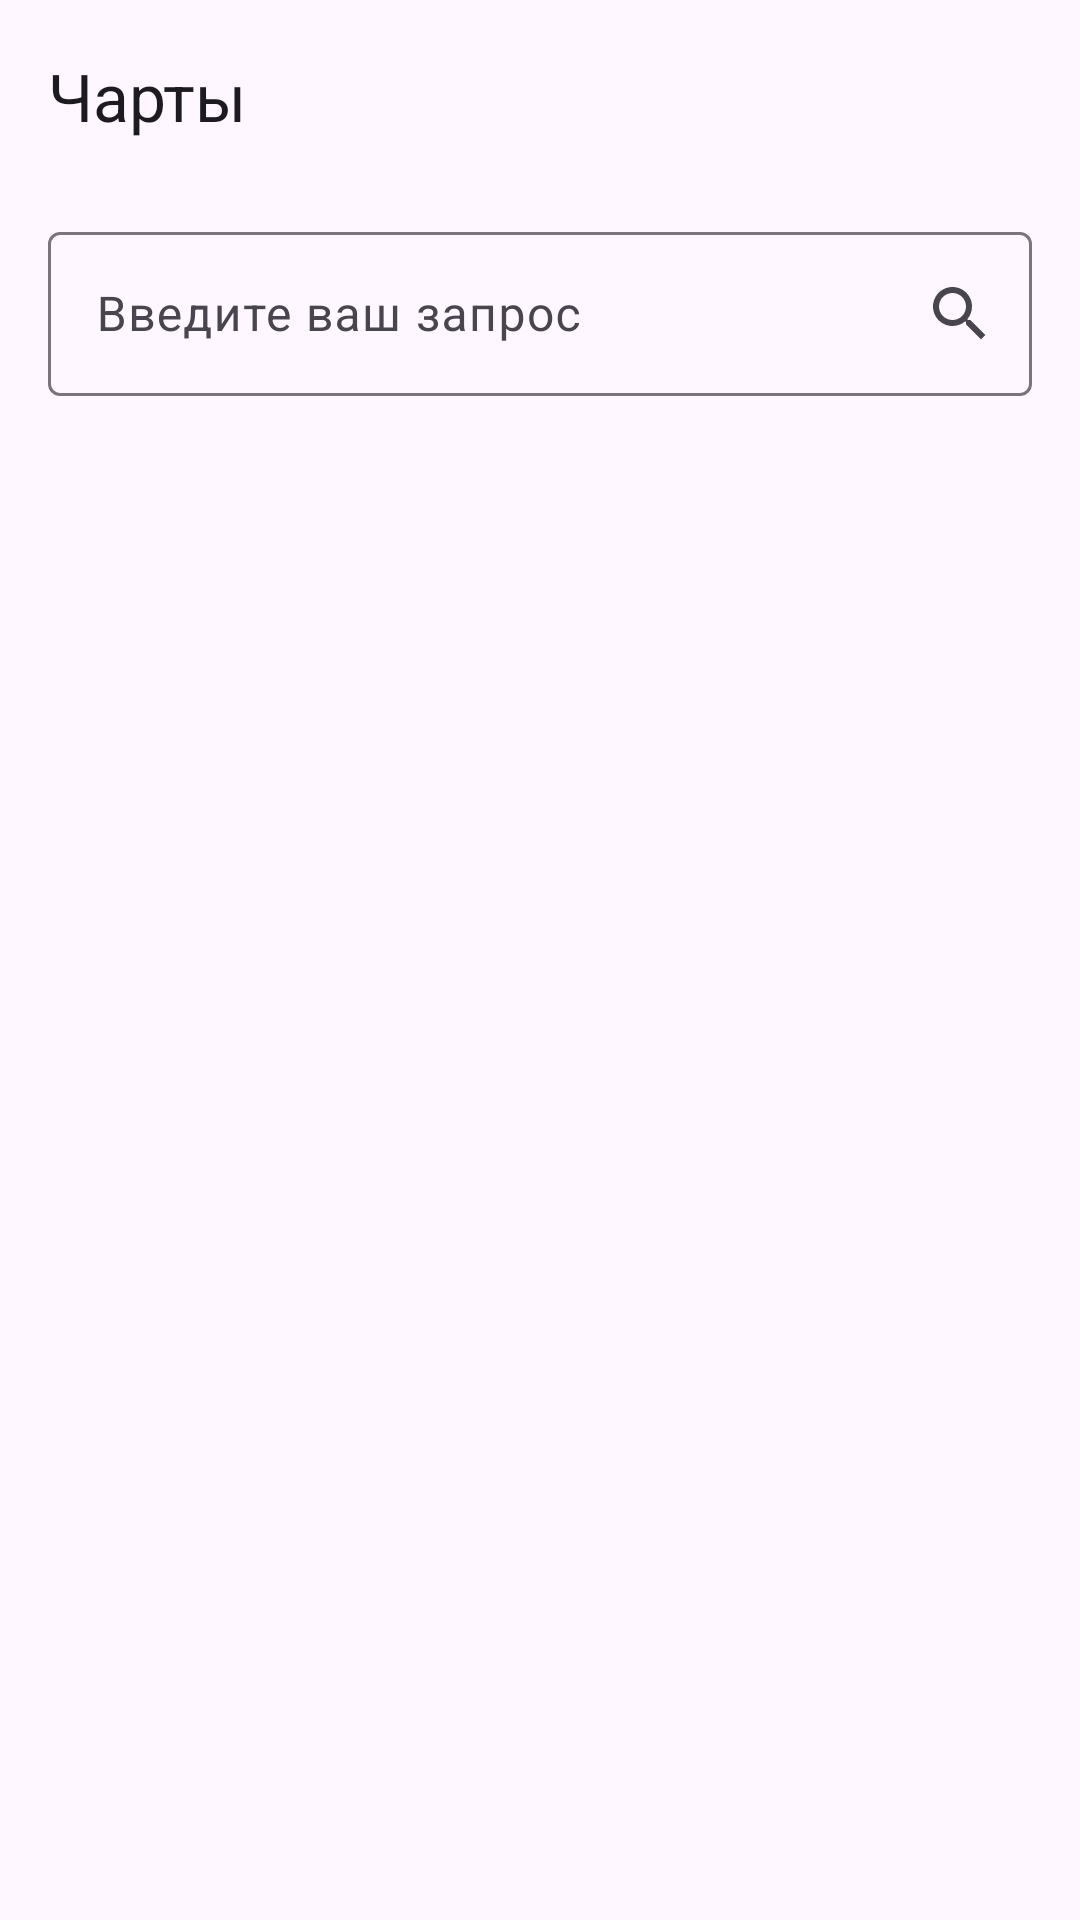

Here is an Android app screen rendered from its layout file. Give the layout XML and the strings, colors and styles it references.
<!-- AndroidManifest.xml: application theme Theme.MiniPlay -->
<!-- res/layout/fragment_charts.xml -->
<?xml version="1.0" encoding="utf-8"?>
<LinearLayout xmlns:android="http://schemas.android.com/apk/res/android"
    xmlns:app="http://schemas.android.com/apk/res-auto"
    xmlns:tools="http://schemas.android.com/tools"
    android:layout_width="match_parent"
    android:layout_height="match_parent"
    android:orientation="vertical"
    tools:context=".feature.charts.ui.ChartsFragment">

    <androidx.appcompat.widget.Toolbar
        android:id="@+id/toolbar"
        android:layout_width="match_parent"
        android:layout_height="?actionBarSize"
        android:gravity="center_vertical"
        android:textAllCaps="false"
        app:contentInsetStartWithNavigation="0dp"
        app:title="Чарты" />

    <com.google.android.material.textfield.TextInputLayout
        android:id="@+id/search_container"
        android:layout_width="match_parent"
        android:layout_height="60dp"
        android:layout_marginHorizontal="@dimen/margin_4x"
        android:layout_marginTop="@dimen/margin_2x"
        android:gravity="center_vertical"
        android:hint="@string/charts_title_edit_text"
        app:endIconDrawable="@drawable/ic_search_24"
        app:endIconMode="custom"
        app:layout_constraintTop_toBottomOf="@+id/toolbar">

        <com.google.android.material.textfield.TextInputEditText
            android:id="@+id/search_edit_text"
            android:layout_width="match_parent"
            android:layout_height="wrap_content"
            android:imeOptions="actionDone"
            android:singleLine="true" />

    </com.google.android.material.textfield.TextInputLayout>

    <FrameLayout
        android:id="@+id/progress_bar"
        android:layout_width="match_parent"
        android:layout_height="match_parent"
        android:visibility="gone">

        <ProgressBar
            android:layout_width="36dp"
            android:layout_height="36dp"
            android:layout_gravity="center"
            android:indeterminateTint="@color/blue" />

    </FrameLayout>

    <androidx.recyclerview.widget.RecyclerView
        android:id="@+id/track_list"
        android:layout_width="match_parent"
        android:layout_height="0dp"
        android:layout_marginHorizontal="@dimen/margin_4x"
        android:layout_marginTop="@dimen/margin_3x"
        android:layout_weight="1"
        tools:itemCount="6"
        tools:listitem="@layout/item_track_view" />

    <LinearLayout
        android:id="@+id/error_container"
        android:layout_width="match_parent"
        android:layout_height="match_parent"
        android:gravity="center"
        android:orientation="vertical"
        android:visibility="gone"
        tools:ignore="UseCompoundDrawables">

        <ImageView
            android:id="@+id/error_image_view"
            android:layout_width="wrap_content"
            android:layout_height="wrap_content"
            android:layout_marginHorizontal="@dimen/margin_4x"
            android:contentDescription="@string/charts_error_empty_list"
            android:src="@drawable/ic_error" />

        <TextView
            android:id="@+id/message_error_text_view"
            android:layout_width="wrap_content"
            android:layout_height="wrap_content"
            android:layout_marginHorizontal="@dimen/margin_4x"
            android:layout_marginTop="@dimen/margin_4x"
            android:gravity="center"
            tools:text="Список пуст" />

    </LinearLayout>


</LinearLayout>
<!-- res/layout/item_track_view.xml (included above) -->
<?xml version="1.0" encoding="utf-8"?>
<androidx.constraintlayout.widget.ConstraintLayout xmlns:android="http://schemas.android.com/apk/res/android"
    xmlns:app="http://schemas.android.com/apk/res-auto"
    xmlns:tools="http://schemas.android.com/tools"
    android:id="@+id/track_item"
    android:layout_width="match_parent"
    android:layout_height="61dp">

    <ImageView
        android:id="@+id/track_image"
        android:layout_width="45dp"
        android:layout_height="45dp"
        android:layout_marginVertical="@dimen/margin_2x"
        android:layout_marginStart="13dp"
        android:importantForAccessibility="no"
        android:src="@drawable/placeholder"
        app:layout_constraintBottom_toBottomOf="parent"
        app:layout_constraintStart_toStartOf="parent"
        app:layout_constraintTop_toTopOf="parent" />

    <TextView
        android:id="@+id/track_name"
        android:layout_width="0dp"
        android:layout_height="wrap_content"
        android:layout_gravity="center_vertical"
        android:layout_marginHorizontal="@dimen/margin_2x"
        android:textColor="?attr/mainTextColor"
        app:layout_constraintBottom_toTopOf="@+id/track_artist"
        app:layout_constraintEnd_toStartOf="@id/icon_next"
        app:layout_constraintStart_toEndOf="@id/track_image"
        app:layout_constraintTop_toTopOf="parent"
        app:layout_constraintVertical_chainStyle="packed"
        tools:text="Название трека " />

    <TextView
        android:id="@+id/track_artist"
        android:layout_width="wrap_content"
        android:layout_height="wrap_content"
        android:layout_marginStart="@dimen/margin_2x"
        android:layout_marginTop="1dp"
        android:textColor="?attr/secondTextColor"
        app:layout_constrainedWidth="true"
        app:layout_constraintBottom_toBottomOf="parent"
        app:layout_constraintEnd_toStartOf="@id/track_time"
        app:layout_constraintHorizontal_bias="0"
        app:layout_constraintHorizontal_chainStyle="packed"
        app:layout_constraintStart_toEndOf="@+id/track_image"
        app:layout_constraintTop_toBottomOf="@id/track_name"
        tools:text="Автор" />

    <TextView
        android:id="@+id/track_time"
        android:layout_width="wrap_content"
        android:layout_height="wrap_content"
        android:layout_marginEnd="@dimen/margin_2x"
        android:drawableStart="@drawable/ic_dot"
        android:textColor="?attr/secondTextColor"
        app:layout_constraintBottom_toBottomOf="@+id/track_artist"
        app:layout_constraintEnd_toStartOf="@id/icon_next"
        app:layout_constraintStart_toEndOf="@id/track_artist"
        app:layout_constraintTop_toTopOf="@+id/track_artist"
        tools:text="5:22" />

    <ImageView
        android:id="@+id/icon_next"
        android:layout_width="wrap_content"
        android:layout_height="wrap_content"
        android:layout_gravity="center_horizontal"
        android:layout_marginEnd="12dp"
        android:importantForAccessibility="no"
        android:src="@drawable/ic_arrow_forward_24"
        app:layout_constraintBottom_toBottomOf="parent"
        app:layout_constraintEnd_toEndOf="parent"
        app:layout_constraintTop_toTopOf="parent" />


</androidx.constraintlayout.widget.ConstraintLayout>
<!-- resources referenced by this layout -->
<resources>
  <color name="blue">#2196F3</color>
  <dimen name="margin_2x">8dp</dimen>
  <dimen name="margin_3x">12dp</dimen>
  <dimen name="margin_4x">16dp</dimen>
  <!-- drawable ic_arrow_forward_24 (drawable) -->
  <vector xmlns:android="http://schemas.android.com/apk/res/android"
      android:autoMirrored="true"
      android:height="24dp"
      android:viewportHeight="24"
      android:viewportWidth="24"
      android:width="24dp">
  
      <path
          android:fillColor="?attr/iconColor"
          android:pathData="M6.23,20.23l1.77,1.77l10,-10l-10,-10l-1.77,1.77l8.23,8.23z" />
  
  </vector>
  <!-- drawable ic_dot (drawable) -->
  <vector xmlns:android="http://schemas.android.com/apk/res/android"
      android:width="13dp"
      android:height="13dp"
      android:viewportWidth="13"
      android:viewportHeight="13">
      <path
          android:pathData="M6.5,6.5m-1.5,0a1.5,1.5 0,1 1,3 0a1.5,1.5 0,1 1,-3 0"
          android:fillColor="?attr/secondTextColor"/>
  </vector>
  <!-- drawable ic_search_24 (drawable) -->
  <vector xmlns:android="http://schemas.android.com/apk/res/android"
      android:width="24dp"
      android:height="24dp"
      android:viewportWidth="24"
      android:viewportHeight="24">
  
      <path
          android:fillColor="?attr/iconColor"
          android:pathData="M15.5,14h-0.79l-0.28,-0.27C15.41,12.59 16,11.11 16,9.5 16,5.91 13.09,3 9.5,3S3,5.91 3,9.5 5.91,16 9.5,16c1.61,0 3.09,-0.59 4.23,-1.57l0.27,0.28v0.79l5,4.99L20.49,19l-4.99,-5zM9.5,14C7.01,14 5,11.99 5,9.5S7.01,5 9.5,5 14,7.01 14,9.5 11.99,14 9.5,14z" />
  
  </vector>
  <string name="charts_error_empty_list">Ничего не найдено</string>
  <string name="charts_title_edit_text">Введите ваш запрос</string>
  <style name="Theme.MiniPlay" parent="Theme.Material3.DayNight.NoActionBar">
          <item name="mainBackgroundColor">@color/white</item>
          <item name="mainTextColor">@color/black</item>
          <item name="secondTextColor">@color/grey</item>
          <item name="iconColor">@color/black</item>
          <item name="android:statusBarColor">?attr/mainBackgroundColor</item>
      </style>
  <color name="white">#FFFFFFFF</color>
  <color name="black">#FF000000</color>
  <color name="grey">#88888E</color>
</resources>
